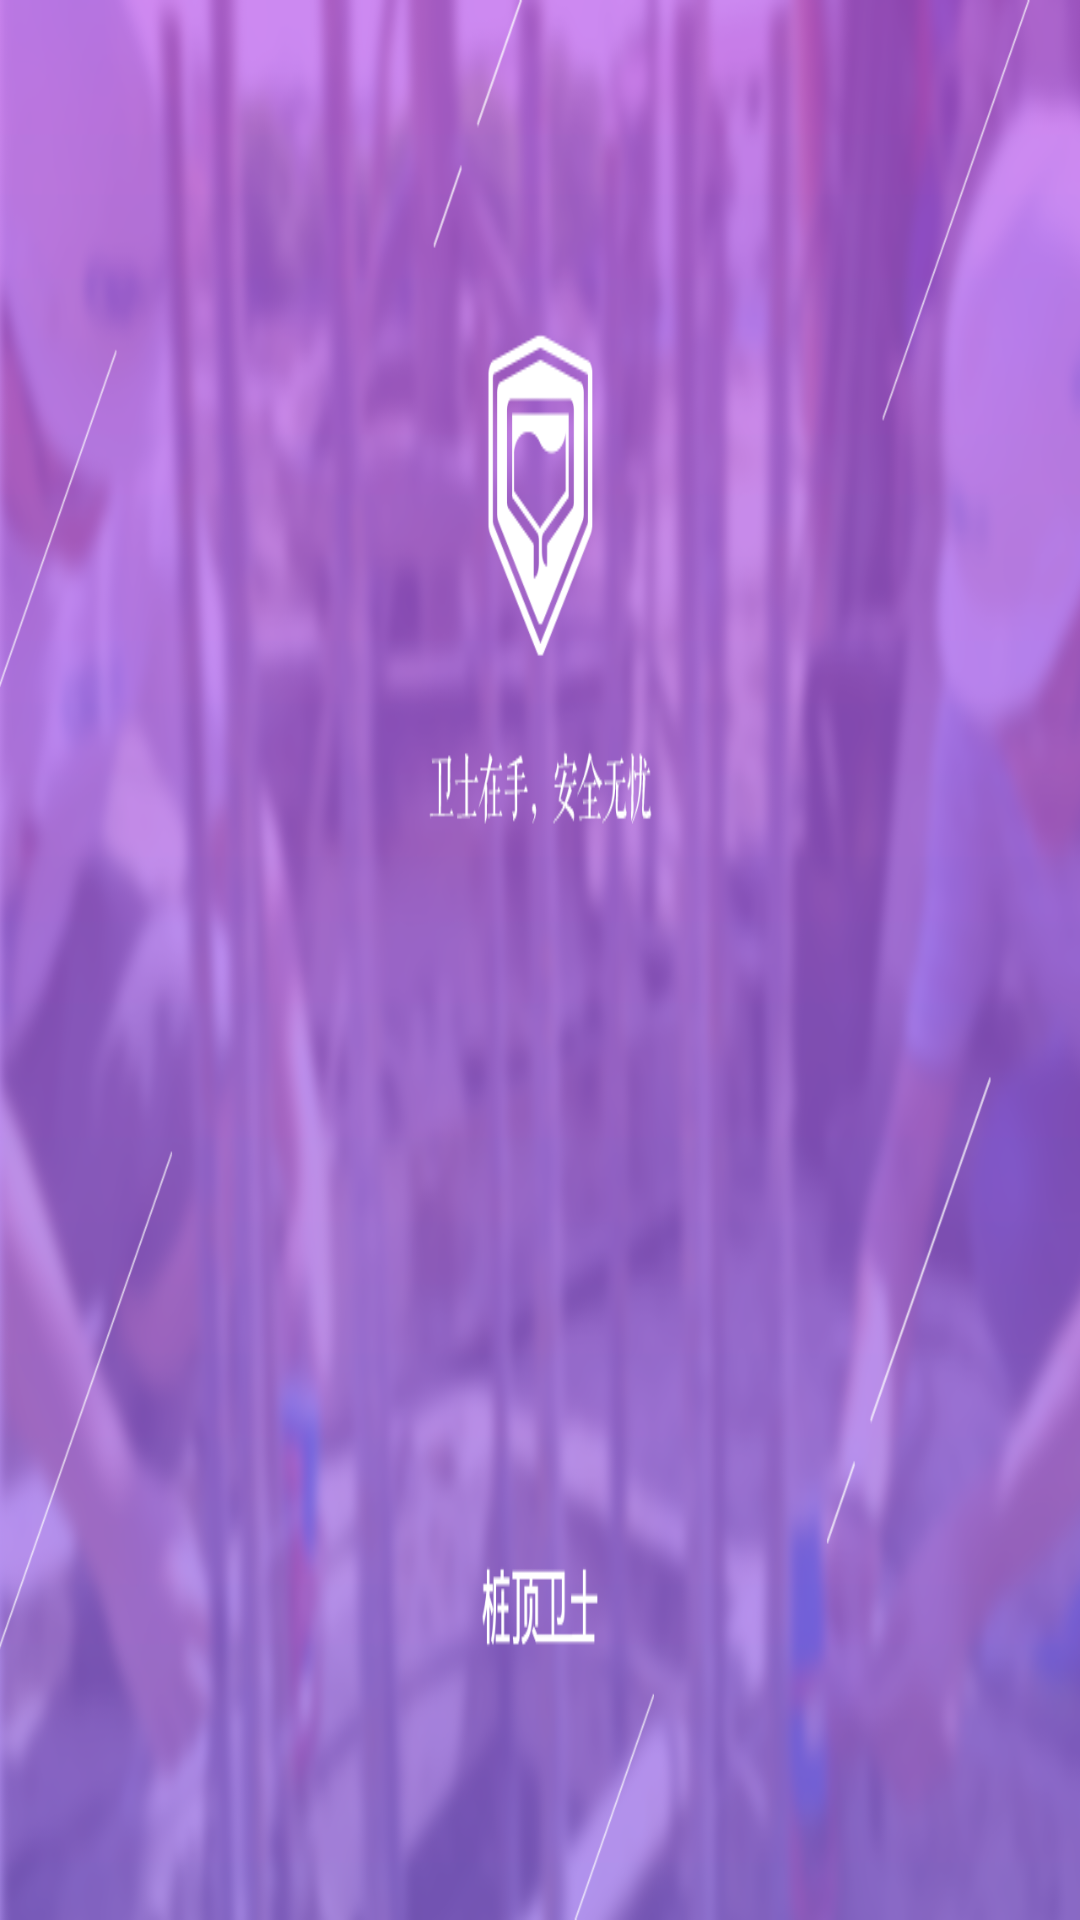

Reconstruct the res/layout file that produces this screen, plus the resources it refers to.
<!-- AndroidManifest.xml: activity theme AppThemeNoAction -->
<!-- res/layout/activity_main.xml -->
<?xml version="1.0" encoding="utf-8"?>
<LinearLayout xmlns:android="http://schemas.android.com/apk/res/android"
    xmlns:tools="http://schemas.android.com/tools"
    android:layout_width="match_parent"
    android:layout_height="match_parent"
    android:background="@mipmap/splash"
    tools:context="com.iot.zhs.guanwuyou.MainActivity">

</LinearLayout>
<!-- resources referenced by this layout -->
<resources>
  <!-- mipmap splash: png bitmap (mipmap-mdpi, 556152 bytes) -->
  <style name="AppThemeNoAction" parent="Theme.AppCompat.Light.NoActionBar">
          
          <item name="colorPrimary">@color/colorPrimary</item>
          <item name="colorPrimaryDark">@color/colorPrimaryDark</item>
          <item name="colorAccent">@color/colorAccent</item>
          <item name="android:textColorSecondary">#ffffff</item>
      </style>
  <!-- not gathered from this repository: default colours our renderer supplied (Android Studio template values) -->
  <color name="colorPrimary">#FF6200EE</color>
  <color name="colorPrimaryDark">#FF3700B3</color>
  <color name="colorAccent">#FF03DAC5</color>
</resources>
